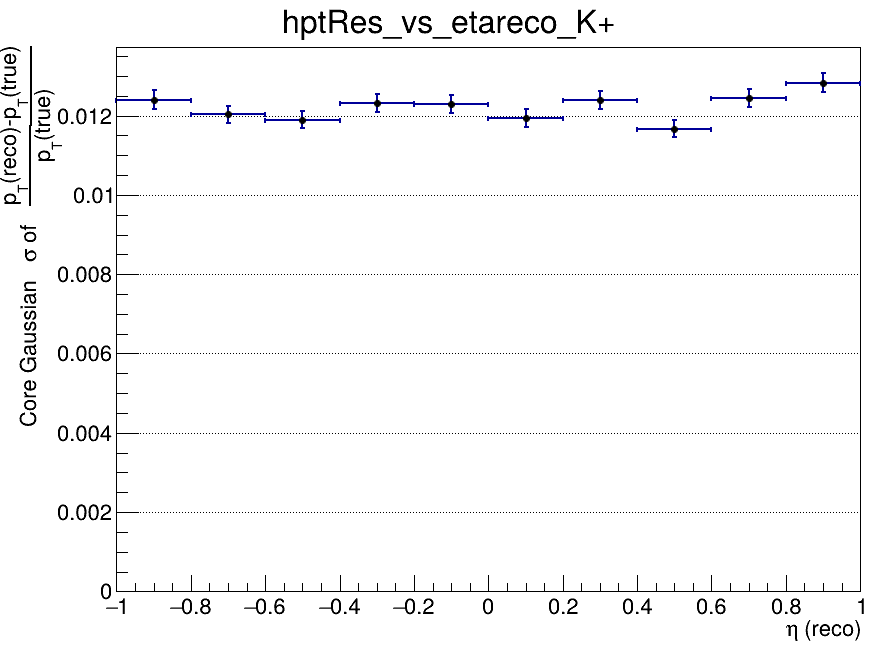

Data behind this chart, as committed beside it:
x_low, x_high, x_center, entries, mean, mean_error, sigma, sigma_error, chi2_ndf, iterations, fit_status
-1, -0.8, -0.9, 4212, -0.007555, 0.0002281, 0.0124, 0.0002432, 1.438, 3, 0
-0.8, -0.6, -0.7, 4662, -0.007817, 0.0002095, 0.01203, 0.0002205, 1.394, 2, 0
-0.6, -0.4, -0.5, 4704, -0.007925, 0.0002097, 0.0119, 0.0002108, 1.963, 3, 0
-0.4, -0.2, -0.3, 4754, -0.007597, 0.000216, 0.01231, 0.000231, 1.336, 3, 0
-0.2, 0, -0.1, 4781, -0.007341, 0.0002144, 0.01229, 0.0002307, 1.488, 3, 0
0, 0.2, 0.1, 4655, -0.007159, 0.0002105, 0.01194, 0.000215, 2.017, 4, 0
0.2, 0.4, 0.3, 4698, -0.007422, 0.0002183, 0.0124, 0.0002256, 1.654, 3, 0
0.4, 0.6, 0.5, 4694, -0.007774, 0.0002062, 0.01167, 0.0002096, 1.61, 3, 0
0.6, 0.8, 0.7, 4600, -0.007709, 0.0002223, 0.01244, 0.000233, 0.9727, 3, 0
0.8, 1, 0.9, 4216, -0.008135, 0.000246, 0.01283, 0.0002454, 0.9105, 2, 0
